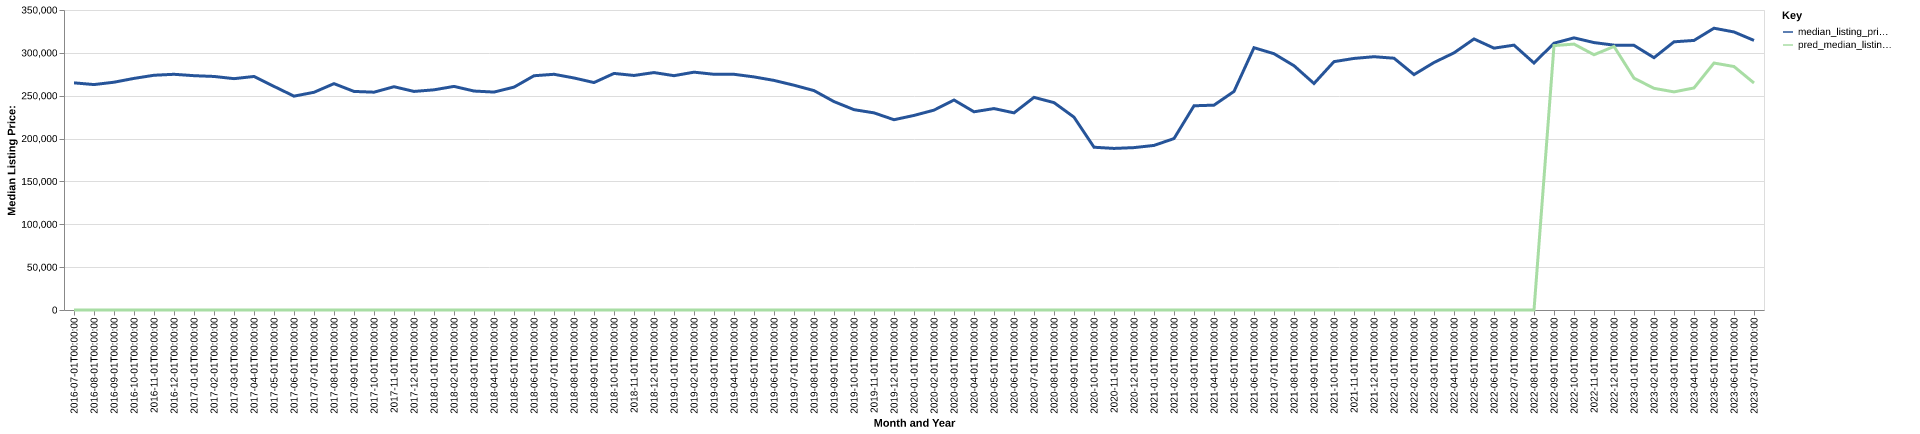

The data file committed next to this chart (first rows):
date, time_idx, median_listing_price, thirty_year_interest_rate_five, month, county_name, active_listing_count, median_days_on_market, pred_median_listing_price, month_year
2016-07-01, 0, 265000, 3.72, 7, lincoln, la, 109.0, 68.0, 0, Jul-2016
2016-08-01, 1, 263000, 3.73, 8, lincoln, la, 119.0, 66.0, 0, Aug-2016
2016-09-01, 2, 265750, 3.66, 9, lincoln, la, 105.0, 69.0, 0, Sep-2016
2016-10-01, 3, 270200, 3.64, 10, lincoln, la, 106.0, 68.0, 0, Oct-2016
2016-11-01, 4, 273863, 3.66, 11, lincoln, la, 104.0, 69.0, 0, Nov-2016
2016-12-01, 5, 275000, 3.48, 12, lincoln, la, 104.0, 74.0, 0, Dec-2016
2017-01-01, 6, 273375, 3.45, 1, lincoln, la, 111.0, 85.0, 0, Jan-2017
2017-02-01, 7, 272475, 3.5, 2, lincoln, la, 120.0, 78.0, 0, Feb-2017
2017-03-01, 8, 269900, 3.52, 3, lincoln, la, 119.0, 77.0, 0, Mar-2017
2017-04-01, 9, 272450, 4.03, 4, lincoln, la, 107.0, 77.0, 0, Apr-2017
2017-05-01, 10, 260869, 4.32, 5, lincoln, la, 107.0, 70.0, 0, May-2017
2017-06-01, 11, 249500, 4.2, 6, lincoln, la, 120.0, 63.0, 0, Jun-2017
2017-07-01, 12, 254000, 4.19, 7, lincoln, la, 115.0, 65.0, 0, Jul-2017
2017-08-01, 13, 264075, 4.3, 8, lincoln, la, 116.0, 66.0, 0, Aug-2017
2017-09-01, 14, 255000, 4.1, 9, lincoln, la, 110.0, 64.0, 0, Sep-2017
2017-10-01, 15, 254125, 4.05, 10, lincoln, la, 114.0, 66.0, 0, Oct-2017
2017-11-01, 16, 260500, 3.94, 11, lincoln, la, 115.0, 64.0, 0, Nov-2017
2017-12-01, 17, 255000, 4.03, 12, lincoln, la, 108.0, 75.0, 0, Dec-2017
2018-01-01, 18, 256875, 3.93, 1, lincoln, la, 117.0, 96.0, 0, Jan-2018
2018-02-01, 19, 260875, 3.83, 2, lincoln, la, 123.0, 83.0, 0, Feb-2018
2018-03-01, 20, 255450, 3.94, 3, lincoln, la, 145.0, 68.0, 0, Mar-2018
2018-04-01, 21, 254250, 3.95, 4, lincoln, la, 169.0, 57.0, 0, Apr-2018
2018-05-01, 22, 260000, 3.99, 5, lincoln, la, 158.0, 61.0, 0, May-2018
2018-06-01, 23, 273300, 4.15, 6, lincoln, la, 141.0, 67.0, 0, Jun-2018
2018-07-01, 24, 275000, 4.4, 7, lincoln, la, 144.0, 67.0, 0, Jul-2018
2018-08-01, 25, 270700, 4.46, 8, lincoln, la, 144.0, 72.0, 0, Aug-2018
2018-09-01, 26, 265350, 4.58, 9, lincoln, la, 145.0, 78.0, 0, Sep-2018
2018-10-01, 27, 276000, 4.66, 10, lincoln, la, 158.0, 75.0, 0, Oct-2018
2018-11-01, 28, 273625, 4.62, 11, lincoln, la, 154.0, 81.0, 0, Nov-2018
2018-12-01, 29, 277000, 4.54, 12, lincoln, la, 149.0, 90.0, 0, Dec-2018
2019-01-01, 30, 273375, 4.6, 1, lincoln, la, 142.0, 105.0, 0, Jan-2019
2019-02-01, 31, 277475, 4.72, 2, lincoln, la, 147.0, 112.0, 0, Feb-2019
2019-03-01, 32, 275000, 4.9, 3, lincoln, la, 163.0, 93.0, 0, Mar-2019
2019-04-01, 33, 275000, 4.94, 4, lincoln, la, 177.0, 72.0, 0, Apr-2019
2019-05-01, 34, 271950, 4.75, 5, lincoln, la, 191.0, 78.0, 0, May-2019
2019-06-01, 35, 267850, 4.51, 6, lincoln, la, 198.0, 78.0, 0, Jun-2019
2019-07-01, 36, 262250, 4.41, 7, lincoln, la, 190.0, 80.0, 0, Jul-2019
2019-08-01, 37, 255957, 4.41, 8, lincoln, la, 185.0, 82.0, 0, Aug-2019
2019-09-01, 38, 243142, 4.2, 9, lincoln, la, 183.0, 82.0, 0, Sep-2019
2019-10-01, 39, 233725, 4.14, 10, lincoln, la, 177.0, 83.0, 0, Oct-2019
2019-11-01, 40, 230000, 3.84, 11, lincoln, la, 164.0, 88.0, 0, Nov-2019
2019-12-01, 41, 222000, 3.81, 12, lincoln, la, 178.0, 116.0, 0, Dec-2019
2020-01-01, 42, 227000, 3.75, 1, lincoln, la, 148.0, 152.0, 0, Jan-2020
2020-02-01, 43, 233175, 3.73, 2, lincoln, la, 145.0, 159.0, 0, Feb-2020
2020-03-01, 44, 245000, 3.78, 3, lincoln, la, 156.0, 135.0, 0, Mar-2020
2020-04-01, 45, 231250, 3.75, 4, lincoln, la, 158.0, 88.0, 0, Apr-2020
2020-05-01, 46, 235000, 3.74, 5, lincoln, la, 143.0, 108.0, 0, May-2020
2020-06-01, 47, 230000, 3.72, 6, lincoln, la, 132.0, 107.0, 0, Jun-2020
2020-07-01, 48, 248063, 3.49, 7, lincoln, la, 119.0, 124.0, 0, Jul-2020
2020-08-01, 49, 241950, 3.65, 8, lincoln, la, 101.0, 122.0, 0, Aug-2020
2020-09-01, 50, 225000, 3.33, 9, lincoln, la, 94.0, 86.0, 0, Sep-2020
2020-10-01, 51, 189900, 3.28, 10, lincoln, la, 78.0, 79.0, 0, Oct-2020
2020-11-01, 52, 188500, 3.21, 11, lincoln, la, 73.0, 81.0, 0, Nov-2020
2020-12-01, 53, 189450, 3.07, 12, lincoln, la, 72.0, 76.0, 0, Dec-2020
2021-01-01, 54, 192000, 2.99, 1, lincoln, la, 71.0, 84.0, 0, Jan-2021
2021-02-01, 55, 200000, 2.93, 2, lincoln, la, 64.0, 87.0, 0, Feb-2021
2021-03-01, 56, 238250, 2.88, 3, lincoln, la, 59.0, 60.0, 0, Mar-2021
2021-04-01, 57, 239000, 2.84, 4, lincoln, la, 48.0, 39.0, 0, Apr-2021
2021-05-01, 58, 255000, 2.71, 5, lincoln, la, 41.0, 47.0, 0, May-2021
2021-06-01, 59, 306000, 2.79, 6, lincoln, la, 35.0, 45.0, 0, Jun-2021
... 25 more rows
